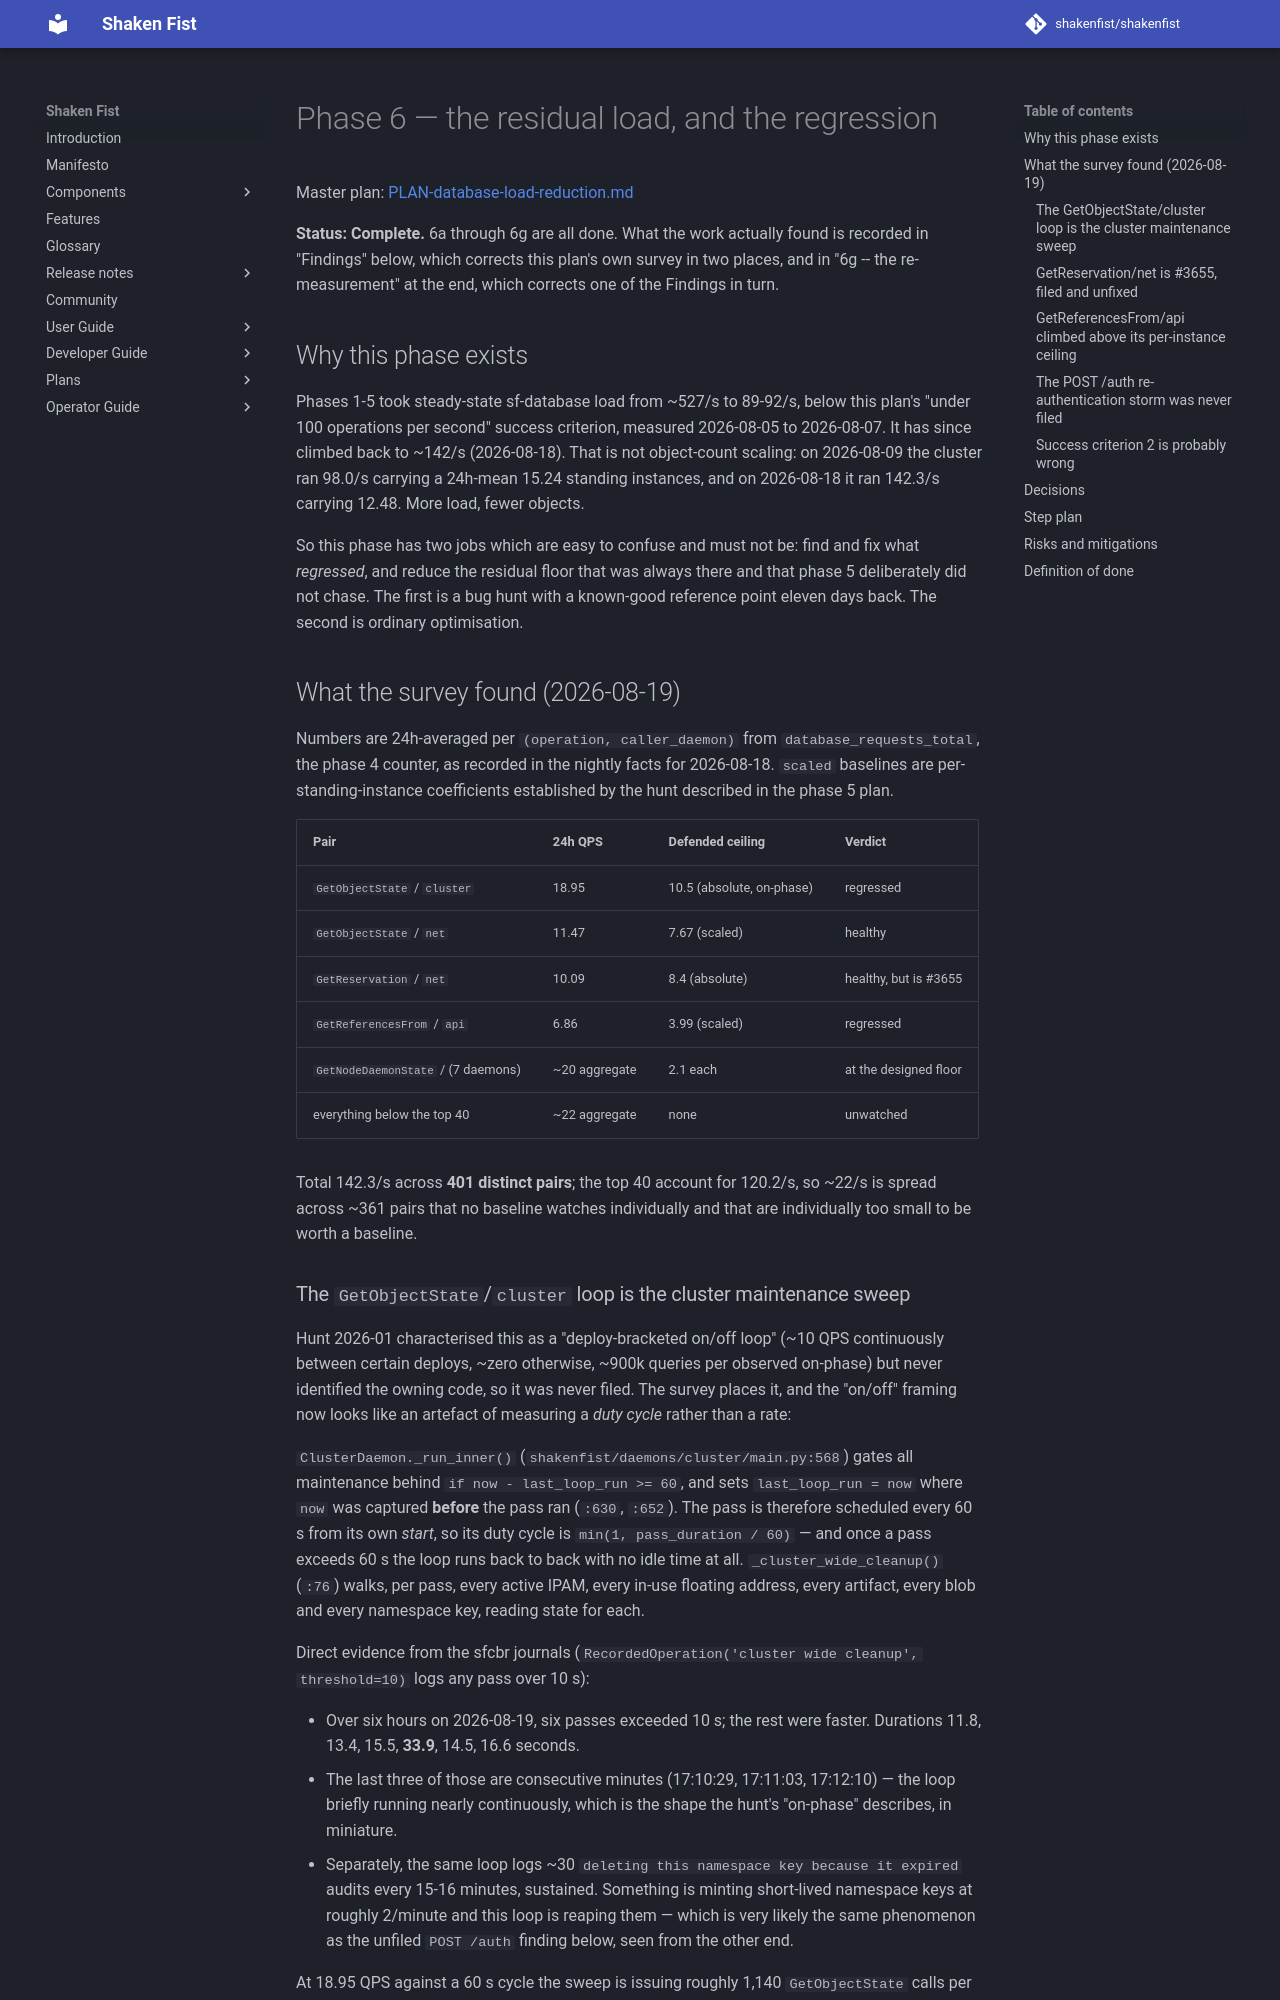

repository: shakenfist/shakenfist · page: plans/PLAN-database-load-reduction-phase-06-residual-load/index.html · generator: mkdocs

# Phase 6 — the residual load, and the regression

Master plan: [PLAN-database-load-reduction.md](PLAN-database-load-reduction.md)

**Status: Complete.** 6a through 6g are all done. What the work actually found is recorded in "Findings" below, which corrects this plan's own survey in two places, and in "6g -- the re-measurement" at the end, which corrects one of the Findings in turn.

## Why this phase exists

Phases 1-5 took steady-state sf-database load from ~527/s to 89-92/s,
below this plan's "under 100 operations per second" success criterion,
measured 2026-08-05 to 2026-08-07. It has since climbed back to ~142/s
(2026-08-18). That is not object-count scaling: on 2026-08-09 the cluster
ran 98.0/s carrying a 24h-mean 15.24 standing instances, and on 2026-08-18
it ran 142.3/s carrying 12.48. More load, fewer objects.

So this phase has two jobs which are easy to confuse and must not be:
find and fix what *regressed*, and reduce the residual floor that was
always there and that phase 5 deliberately did not chase. The first is a
bug hunt with a known-good reference point eleven days back. The second is
ordinary optimisation.

## What the survey found (2026-08-19)

Numbers are 24h-averaged per `(operation, caller_daemon)` from
`database_requests_total`, the phase 4 counter, as recorded in the nightly
facts for 2026-08-18. `scaled` baselines are per-standing-instance
coefficients established by the hunt described in the phase 5 plan.

| Pair | 24h QPS | Defended ceiling | Verdict |
|------|---------|------------------|---------|
| `GetObjectState` / `cluster` | 18.95 | 10.5 (absolute, on-phase) | regressed |
| `GetObjectState` / `net` | 11.47 | 7.67 (scaled) | healthy |
| `GetReservation` / `net` | 10.09 | 8.4 (absolute) | healthy, but is #3655 |
| `GetReferencesFrom` / `api` | 6.86 | 3.99 (scaled) | regressed |
| `GetNodeDaemonState` / (7 daemons) | ~20 aggregate | 2.1 each | at the designed floor |
| everything below the top 40 | ~22 aggregate | none | unwatched |

Total 142.3/s across **401 distinct pairs**; the top 40 account for 120.2/s,
so ~22/s is spread across ~361 pairs that no baseline watches individually
and that are individually too small to be worth a baseline.
